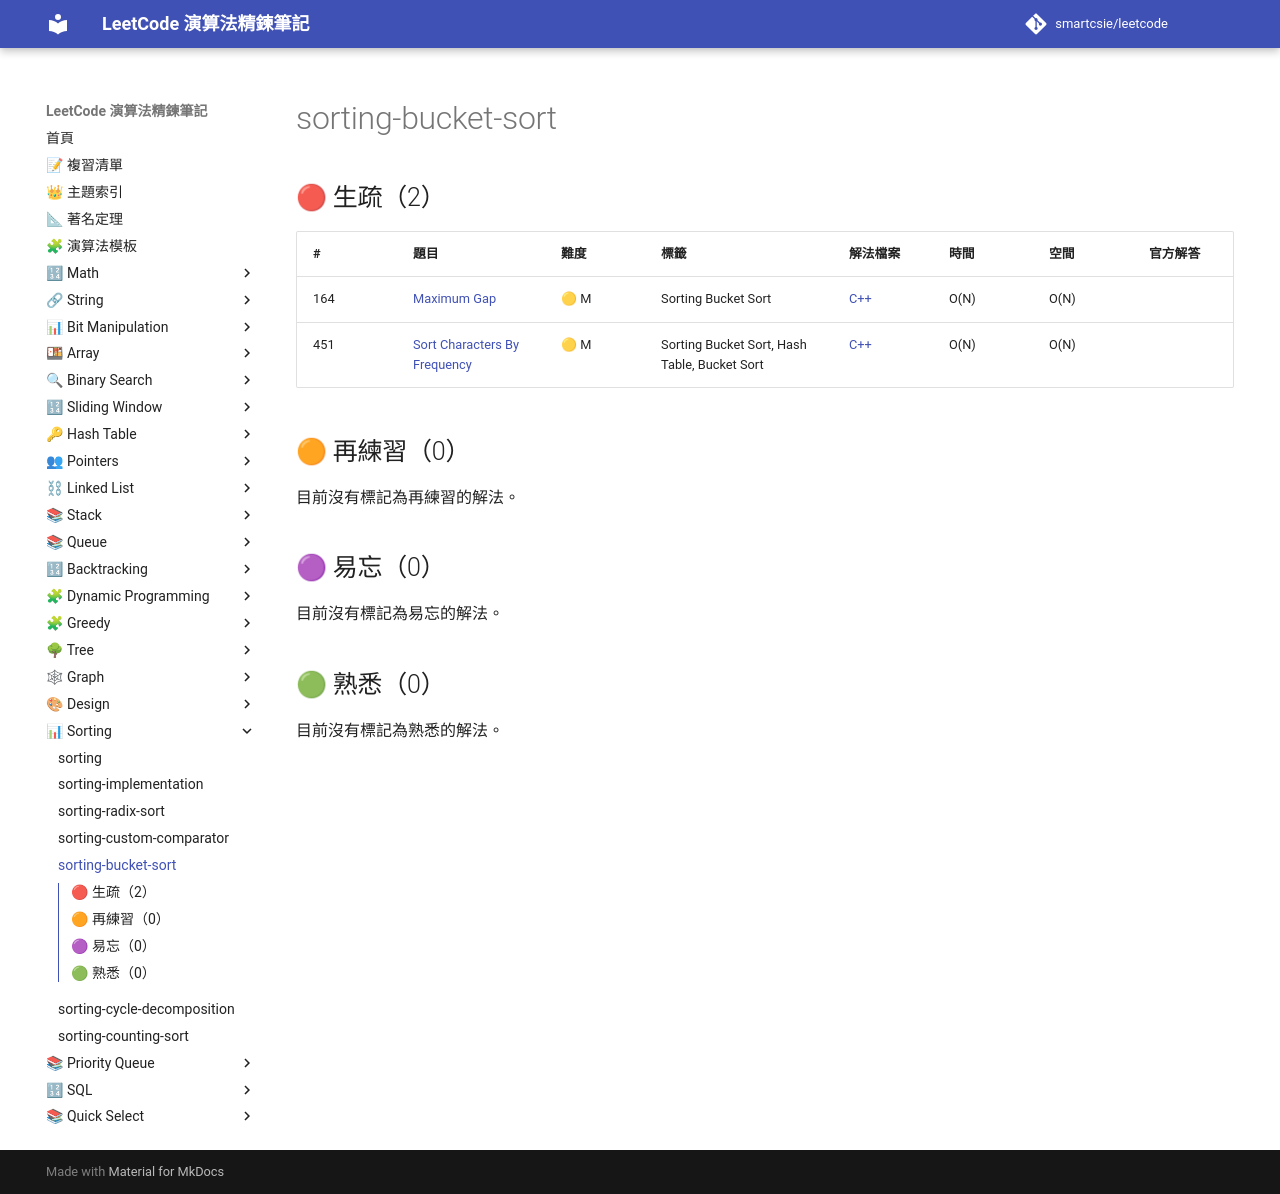

repository: smartcsie/leetcode · page: topics/sorting-bucket-sort/index.html · generator: mkdocs

# sorting-bucket-sort

## 🔴 生疏（2）

| # | 題目 | 難度 | 標籤 | 解法檔案 | 時間 | 空間 | 官方解答 |
| --- | --- | --- | --- | --- | --- | --- | --- |
| 164 | [Maximum Gap](https://leetcode.com/problems/maximum-gap/) | 🟡 M | Sorting Bucket Sort | [C++](../problems/0164.md) | O(N) | O(N) |  |
| 451 | [Sort Characters By Frequency](https://leetcode.com/problems/sort-characters-by-frequency) | 🟡 M | Sorting Bucket Sort, Hash Table, Bucket Sort | [C++](../problems/0451.md) | O(N) | O(N) |  |

## 🟠 再練習（0）

目前沒有標記為再練習的解法。

## 🟣 易忘（0）

目前沒有標記為易忘的解法。

## 🟢 熟悉（0）

目前沒有標記為熟悉的解法。
